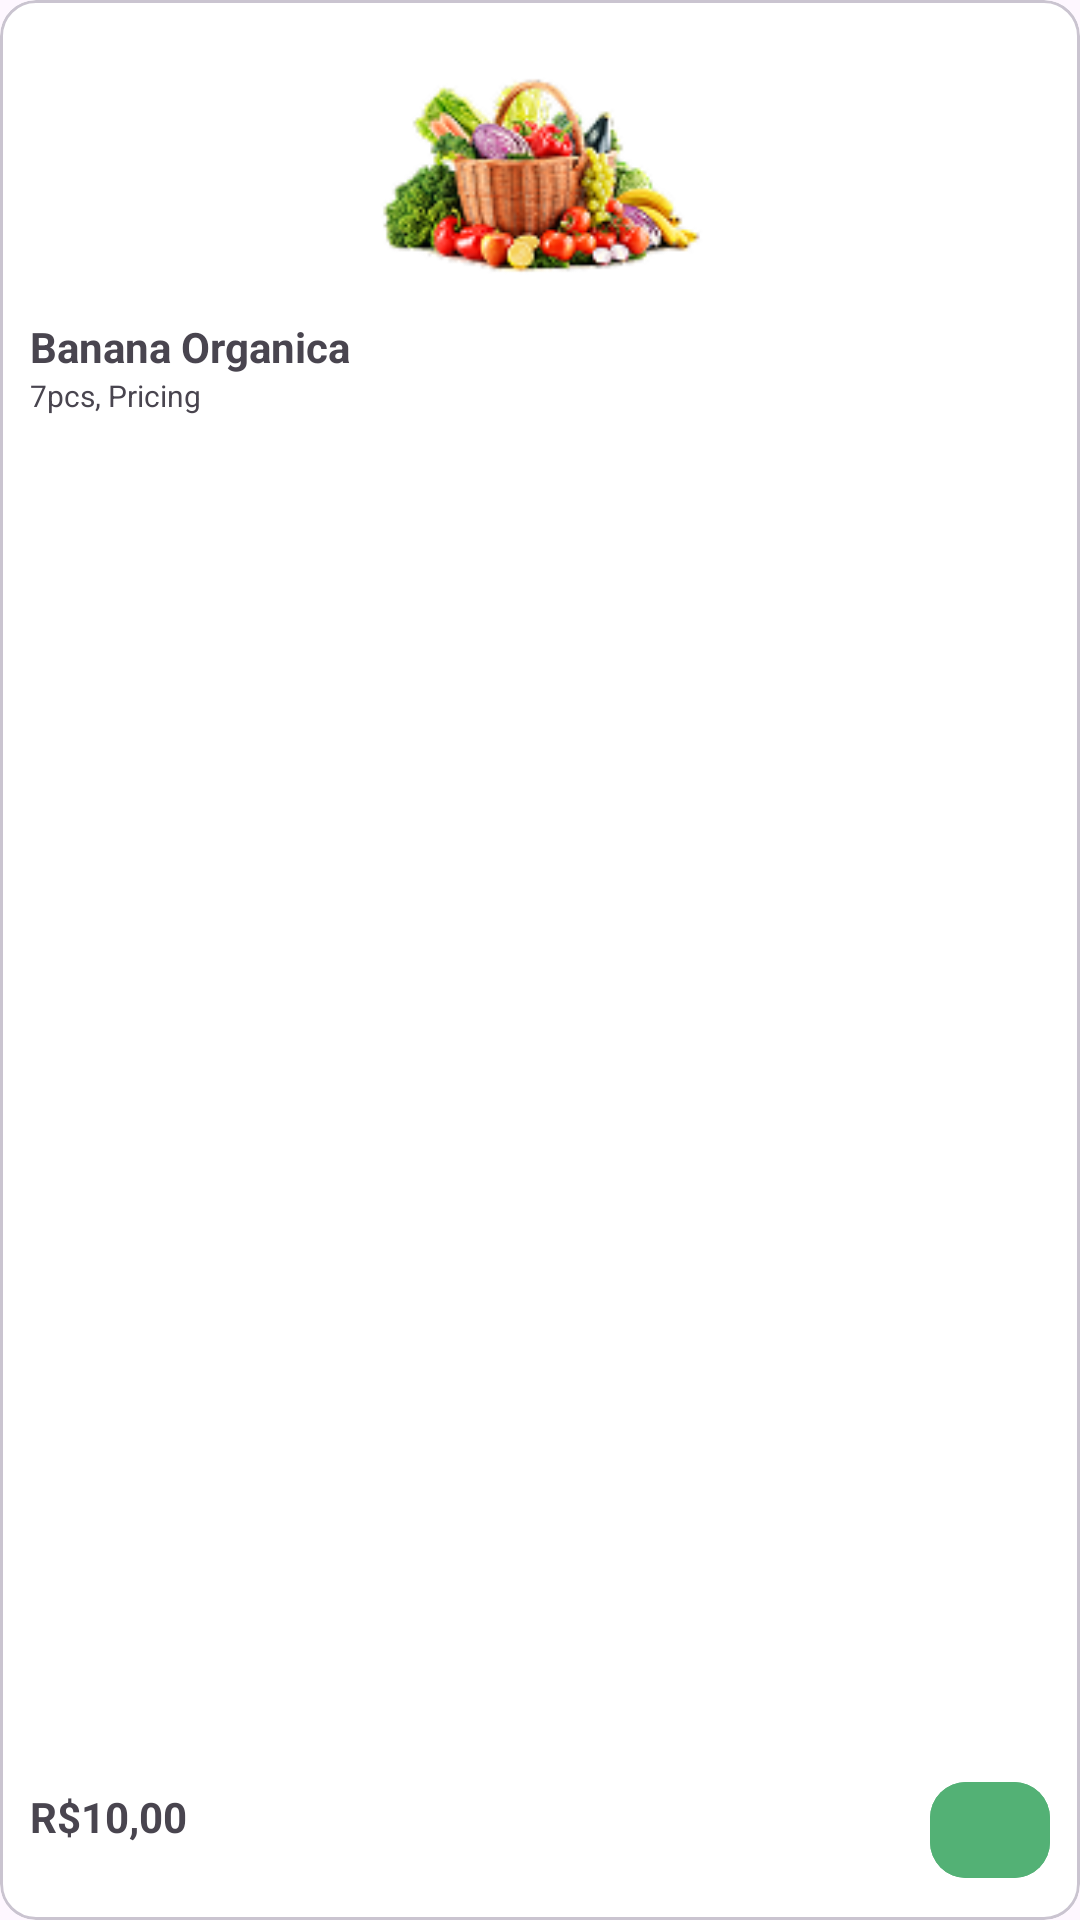

This screen was rendered from an Android layout file. Write that file and the resources it references.
<!-- AndroidManifest.xml: application theme Theme.Marketw -->
<!-- res/layout/card_produtos.xml -->
<?xml version="1.0" encoding="utf-8"?>
<com.google.android.material.card.MaterialCardView xmlns:android="http://schemas.android.com/apk/res/android"
    xmlns:app="http://schemas.android.com/apk/res-auto"
    style="@style/Widget.Material3.CardView.Outlined"
    android:layout_width="174dp"
    android:layout_height="200dp"
    android:layout_gravity="center"
    android:backgroundTint="@color/white"
    android:clickable="false"
    android:layout_margin="3dp"
    android:elevation="4dp"
    >

    <androidx.constraintlayout.widget.ConstraintLayout
        android:layout_width="match_parent"
        android:layout_height="match_parent"
        android:padding="10dp">

        <com.google.android.material.imageview.ShapeableImageView
            android:id="@+id/card_produto"
            android:layout_width="110dp"
            android:layout_height="80dp"
            android:layout_marginTop="8dp"
            android:scaleType="fitCenter"
            android:src="@drawable/img_fruta_vegetal"
            app:layout_constraintEnd_toEndOf="parent"
            app:layout_constraintStart_toStartOf="parent"
            app:layout_constraintTop_toTopOf="parent" />

        <TextView
            android:id="@+id/product_title"
            android:layout_width="0dp"
            android:layout_height="wrap_content"
            android:layout_marginTop="8dp"
            android:text="Banana Organica"
            android:textSize="14sp"
            android:textStyle="bold"
            android:maxWidth="70dp"
            android:maxLines="1"
            app:layout_constraintEnd_toEndOf="parent"
            app:layout_constraintHorizontal_bias="0"
            app:layout_constraintStart_toStartOf="parent"
            app:layout_constraintTop_toBottomOf="@id/card_produto" />

        <TextView
            android:id="@+id/product_subtitle"
            android:layout_width="0dp"
            android:layout_height="wrap_content"
            android:text="7pcs, Pricing"
            android:textSize="10sp"
            android:maxWidth="70dp"
            android:maxLines="1"
            app:layout_constraintEnd_toEndOf="parent"
            app:layout_constraintHorizontal_bias="0"
            app:layout_constraintStart_toStartOf="parent"
            app:layout_constraintTop_toBottomOf="@id/product_title" />

        <TextView
            android:id="@+id/product_price"
            android:layout_width="wrap_content"
            android:layout_height="wrap_content"
            android:text="R$10,00"
            android:textStyle="bold"
            android:layout_marginBottom="15dp"
            app:layout_constraintBottom_toBottomOf="parent"
            app:layout_constraintStart_toStartOf="parent" />

        <com.google.android.material.button.MaterialButton
            android:id="@+id/btn_card_prod_add"
            android:layout_width="40dp"
            android:layout_height="40dp"
            android:backgroundTint="@color/green_500"
            app:cornerRadius="12dp"
            app:icon="@drawable/icon_add"
            app:iconGravity="textStart"
            app:iconPadding="0dp"
            app:layout_constraintBottom_toBottomOf="parent"
            app:layout_constraintEnd_toEndOf="parent" />
    </androidx.constraintlayout.widget.ConstraintLayout>

</com.google.android.material.card.MaterialCardView>
<!-- resources referenced by this layout -->
<resources>
  <color name="green_500">#53B175</color>
  <color name="white">#FFFFFFFF</color>
  <!-- drawable img_fruta_vegetal: png bitmap (drawable, 16829 bytes) -->
  <style name="Theme.Marketw" parent="Base.Theme.Marketw" />
  <style name="Base.Theme.Marketw" parent="Theme.Material3.DayNight.NoActionBar">
  
          <item name="bottomNavigationStyle">@style/Widget.App.BottomNavigationView</item>
  
      </style>
  <style name="Widget.App.BottomNavigationView" parent="Widget.Material3.BottomNavigationView">
          <item name="materialThemeOverlay">@style/ThemeOverlay.App.BottomNavigationView</item>
      </style>
  <style name="ThemeOverlay.App.BottomNavigationView" parent="">
          <item name="colorSurface">@color/green_700</item>
          <item name="colorOnSurfaceVariant">@color/white</item>
          <item name="colorSecondaryContainer">@color/green_transparente_10</item>
      </style>
  <color name="green_700">#388E3C</color>
  <color name="green_transparente_10">#1A53B175</color>
</resources>
